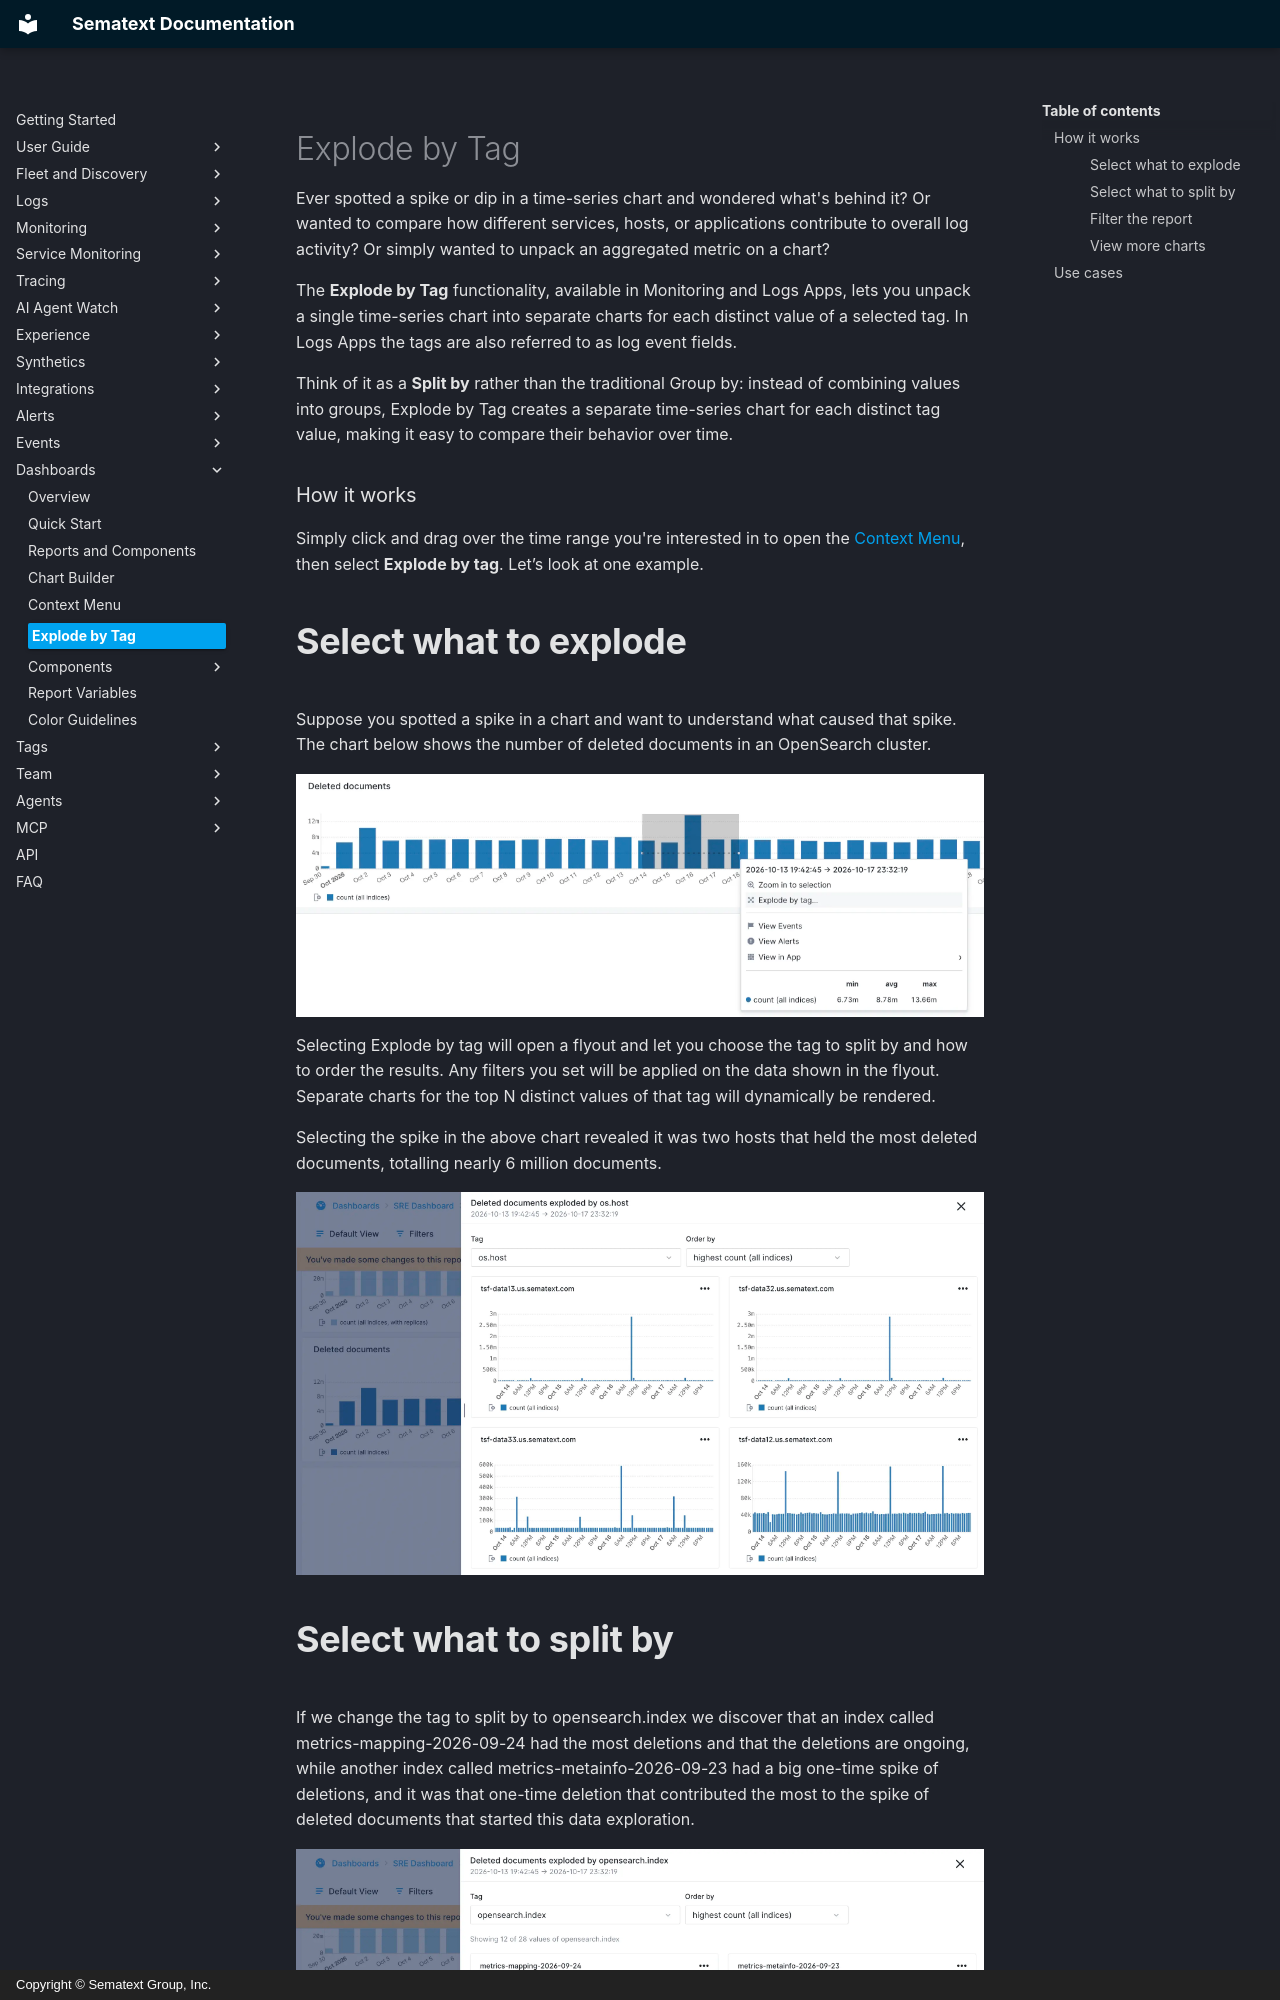

repository: sematext/docs · page: dashboards/explode-by-tag/index.html · generator: mkdocs · copyright: Copyright © Sematext Group, Inc.

Ever spotted a spike or dip in a time-series chart and wondered what's behind it? Or wanted to compare how different services, hosts, or applications contribute to overall log activity? Or simply wanted to unpack an aggregated metric on a chart?

The **Explode by Tag** functionality, available in Monitoring and Logs Apps, lets you unpack a single  time-series chart into separate charts for each distinct value of a selected tag. In Logs Apps the tags are also referred to as log event fields.

Think of it as a **Split by** rather than the traditional Group by: instead of combining values into groups, Explode by Tag creates a separate time-series chart for each distinct tag value, making it easy to compare their behavior over time.

### How it works

Simply click and drag over the time range you're interested in to open the [Context Menu](/docs/dashboards/context-menu), then select **Explode by tag**. Let’s look at one example.

#### Select what to explode

Suppose you spotted a spike in a chart and want to understand what caused that spike. The chart below shows the number of deleted documents in an OpenSearch cluster.

![Select time range to explode](/docs/images/dashboards/explode-select-for-context-menu.webp)

Selecting Explode by tag will open a flyout and let you choose the tag to split by and how to order the results. Any filters you set will be applied on the data shown in the flyout. Separate charts for the top N distinct values of that tag will dynamically be rendered.

Selecting the spike in the above chart revealed it was two hosts that held the most deleted documents, totalling nearly 6 million documents.

![Explode by host](/docs/images/dashboards/explode-by-host-example.webp)
